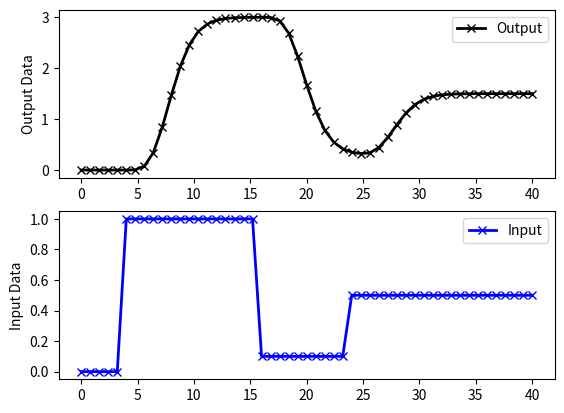

Here is the Python script that generated this plot:
# Generate process data as data.txt
import numpy as np
import matplotlib.pyplot as plt
from scipy.integrate import odeint

# define process model (to generate process data)
def process(y,t,n,u,Kp,taup):
    # arguments
    #  y[n] = outputs
    #  t    = time
    #  n    = order of the system  
    #  u    = input value
    #  Kp   = process gain
    #  taup = process time constant

    # equations for higher order system
    dydt = np.zeros(n)
    # calculate derivative
    dydt[0] = (-y[0] + Kp * u)/(taup/n)
    for i in range(1,n):
       dydt[i] = (-y[i] + y[i-1])/(taup/n)
    return dydt

# specify number of steps
ns = 50
# define time points
t = np.linspace(0,40,ns+1)
delta_t = t[1]-t[0]
# define input vector
u = np.zeros(ns+1)
u[5:20] = 1.0
u[20:30] = 0.1
u[30:] = 0.5

# use this function or replace yp with real process data
def sim_process_data():
    # higher order process
    n=10       # order
    Kp=3.0    # gain
    taup=5.0   # time constant
    # storage for predictions or data
    yp = np.zeros(ns+1)  # process
    for i in range(1,ns+1):
        if i==1:
            yp0 = np.zeros(n)
        ts = [delta_t*(i-1),delta_t*i]
        y = odeint(process,yp0,ts,args=(n,u[i],Kp,taup))
        yp0 = y[-1]
        yp[i] = y[1][n-1]
    return yp
yp = sim_process_data()

# Construct results and save data file
# Column 1 = time
# Column 2 = input
# Column 3 = output
data = np.vstack((t,u,yp)) # vertical stack
data = data.T              # transpose data
np.savetxt('data.txt',data,delimiter=',')

# plot results
plt.figure()
plt.subplot(2,1,1)
plt.plot(t,yp,'kx-',linewidth=2,label='Output')
plt.ylabel('Output Data')
plt.legend(loc='best')
plt.subplot(2,1,2)
plt.plot(t,u,'bx-',linewidth=2)
plt.legend(['Input'],loc='best')
plt.ylabel('Input Data')
plt.show()